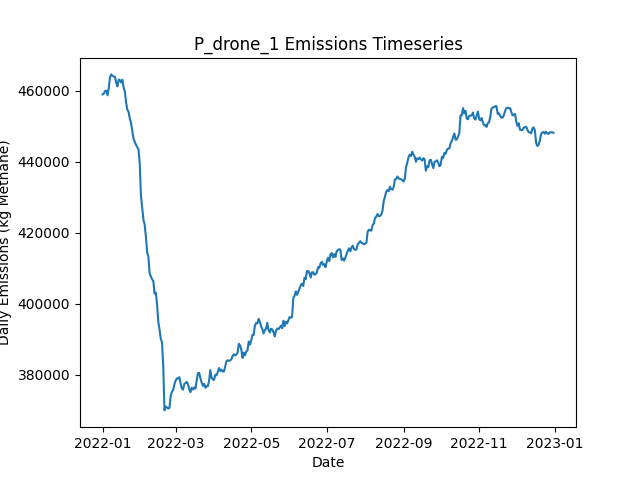

Source data for this figure (header and first rows):
Date, Daily Emissions (Kg Methane), Daily Mitigable Emissions (Kg Methane), Daily Non-Mitigable Emissions (Kg Methan…, Daily Cost ($), Active Leaks, New Leaks, Leaks Repaired, Leaks Naturally Repaired, Leaks Tagged, Daily Repair Cost ($), Daily Natural Repair Cost ($), drone Deployment Cost ($), drone Sites flagged for Follow-Up, drone Leaks tagged for repair, drone Sites Visited, drone Travel Time (Minutes), drone Survey Time (Minutes), OGI_FU Deployment Cost ($), OGI_FU Sites flagged for Follow-Up, OGI_FU Leaks tagged for repair, OGI_FU Sites Visited, OGI_FU Travel Time (Minutes), OGI_FU Survey Time (Minutes)
2022-01-01, 458934, 102448, 356486, 500, 3599, 3616, 0, 11, 0.00000, 0.00000, 2200, 500, 0, , 9, 300, 180, 0.00000, , 0, 0, 0, 0
2022-01-02, 459099, 102803, 356296, 500, 3602, 10, 0, 4, 0.00000, 0.00000, 800, 500, 0, , 9, 300, 180, 0.00000, , 0, 0, 0, 0
2022-01-03, 459866, 104537, 355329, 1500, 3596, 6, 0, 8, 65, 0.00000, 1600, 500, 9, , 9, 300, 180, 1000, , 65, 3, 120, 360
2022-01-04, 460031, 104495, 355536, 1500, 3593, 5, 0, 8, 58, 0.00000, 1600, 500, 9, , 9, 300, 180, 1000, , 58, 3, 120, 360
2022-01-05, 458674, 104607, 354067, 1500, 3600, 15, 0, 6, 63, 0.00000, 1200, 500, 9, , 9, 300, 180, 1000, , 63, 3, 120, 360
2022-01-06, 460646, 104073, 356573, 1500, 3607, 15, 0, 4, 73, 0.00000, 800, 500, 9, , 9, 300, 180, 1000, , 73, 3, 120, 360
2022-01-07, 463689, 104144, 359545, 1500, 3610, 14, 0, 10, 76, 0.00000, 2000, 500, 9, , 9, 300, 180, 1000, , 76, 3, 120, 360
2022-01-08, 464556, 104337, 360219, 1500, 3613, 12, 0, 6, 93, 0.00000, 1200, 500, 9, , 9, 300, 180, 1000, , 93, 3, 120, 360
2022-01-09, 464149, 104345, 359804, 1500, 3614, 9, 0, 5, 81, 0.00000, 1000, 500, 9, , 9, 300, 180, 1000, , 81, 3, 120, 360
2022-01-10, 463972, 104376, 359597, 1500, 3614, 9, 0, 8, 88, 0.00000, 1600, 500, 9, , 9, 300, 180, 1000, , 88, 3, 120, 360
2022-01-11, 463920, 104323, 359597, 1500, 3612, 6, 0, 6, 66, 0.00000, 1200, 500, 9, , 9, 300, 180, 1000, , 66, 3, 120, 360
2022-01-12, 462221, 104353, 357869, 1500, 3606, 7, 0, 7, 63, 0.00000, 1400, 500, 9, , 1, 30, 20, 1000, , 63, 3, 120, 360
2022-01-13, 461183, 104455, 356728, 1000, 3609, 12, 0, 6, 68, 0.00000, 1200, 0.00000, 9, , 0, 0, 0, 1000, , 68, 3, 120, 360
2022-01-14, 463114, 104364, 358750, 1000, 3611, 9, 0, 7, 76, 0.00000, 1400, 0.00000, 1, , 0, 0, 0, 1000, , 76, 3, 120, 360
2022-01-15, 462929, 104507, 358422, 1000, 3611, 12, 0, 9, 80, 0.00000, 1800, 0.00000, 0, , 0, 0, 0, 1000, , 80, 3, 120, 360
2022-01-16, 462272, 105095, 357178, 1000, 3611, 9, 0, 5, 82, 0.00000, 1000, 0.00000, 0, , 0, 0, 0, 1000, , 82, 3, 120, 360
2022-01-17, 463090, 104875, 358214, 1000, 3618, 13, 0, 5, 78, 0.00000, 1000, 0.00000, 0, , 0, 0, 0, 1000, , 78, 3, 120, 360
2022-01-18, 460912, 103752, 357160, 12600, 3562, 7, 58, 3, 76, 11600, 600, 0.00000, 0, , 0, 0, 0, 1000, , 76, 3, 120, 360
2022-01-19, 459730, 102985, 356746, 11000, 3514, 11, 50, 5, 76, 10000, 1000, 0.00000, 0, , 0, 0, 0, 1000, , 76, 3, 120, 360
2022-01-20, 456673, 100895, 355778, 11600, 3462, 6, 53, 3, 75, 10600, 600, 0.00000, 0, , 0, 0, 0, 1000, , 75, 3, 120, 360
2022-01-21, 454602, 99325, 355277, 13800, 3400, 5, 64, 0, 79, 12800, 0.00000, 0.00000, 0, , 0, 0, 0, 1000, , 79, 3, 120, 360
2022-01-22, 454056, 97224, 356832, 14200, 3339, 11, 66, 2, 86, 13200, 400, 0.00000, 0, , 0, 0, 0, 1000, , 86, 3, 120, 360
2022-01-23, 452101, 95839, 356262, 17600, 3254, 8, 83, 6, 76, 16600, 1200, 0.00000, 0, , 0, 0, 0, 1000, , 76, 3, 120, 360
2022-01-24, 450886, 94331, 356556, 15600, 3188, 9, 73, 1, 71, 14600, 200, 0.00000, 0, , 0, 0, 0, 1000, , 71, 3, 120, 360
2022-01-25, 448652, 93254, 355398, 17200, 3112, 10, 81, 2, 80, 16200, 400, 0.00000, 0, , 0, 0, 0, 1000, , 80, 3, 120, 360
2022-01-26, 446429, 90720, 355709, 13000, 3058, 14, 60, 5, 66, 12000, 1000, 0.00000, 0, , 0, 0, 0, 1000, , 66, 3, 120, 360
2022-01-27, 445588, 89412, 356175, 11600, 3010, 9, 53, 2, 82, 10600, 400, 0.00000, 0, , 0, 0, 0, 1000, , 82, 3, 120, 360
2022-01-28, 444749, 88003, 356746, 13600, 2953, 10, 63, 2, 76, 12600, 400, 0.00000, 0, , 0, 0, 0, 1000, , 76, 3, 120, 360
2022-01-29, 444074, 85894, 358180, 14400, 2889, 9, 67, 2, 77, 13400, 400, 0.00000, 0, , 0, 0, 0, 1000, , 77, 3, 120, 360
2022-01-30, 443540, 84203, 359338, 14800, 2831, 16, 69, 2, 62, 13800, 400, 0.00000, 0, , 0, 0, 0, 1000, , 62, 3, 120, 360
2022-01-31, 439647, 80223, 359424, 15600, 2762, 11, 73, 4, 80, 14600, 800, 0.00000, 0, , 0, 0, 0, 1000, , 80, 3, 120, 360
2022-02-01, 430434, 71200, 359234, 14800, 2697, 13, 69, 4, 63, 13800, 800, 0.00000, 0, , 0, 0, 0, 1000, , 63, 3, 120, 360
2022-02-02, 427127, 68670, 358456, 14400, 2639, 11, 67, 0, 65, 13400, 0.00000, 0.00000, 0, , 0, 0, 0, 1000, , 65, 3, 120, 360
2022-02-03, 423654, 66062, 357592, 13800, 2585, 12, 64, 0, 83, 12800, 0.00000, 0.00000, 0, , 0, 0, 0, 1000, , 83, 3, 120, 360
2022-02-04, 422293, 62973, 359320, 14000, 2533, 14, 65, 1, 78, 13000, 200, 0.00000, 0, , 0, 0, 0, 1000, , 78, 3, 120, 360
2022-02-05, 418850, 58752, 360098, 14700, 2470, 10, 71, 0, 24, 14200, 0.00000, 0.00000, 0, , 0, 0, 0, 500, , 24, 1, 30, 120
2022-02-06, 414483, 55353, 359130, 14600, 2405, 13, 73, 0, 0.00000, 14600, 0.00000, 0.00000, 0, , 0, 0, 0, 0.00000, , 0, 0, 0, 0
2022-02-07, 413255, 53054, 360202, 12800, 2351, 13, 64, 0, 0.00000, 12800, 0.00000, 0.00000, 0, , 0, 0, 0, 0.00000, , 0, 0, 0, 0
2022-02-08, 408722, 47916, 360806, 12600, 2294, 12, 63, 3, 0.00000, 12600, 600, 0.00000, 0, , 0, 0, 0, 0.00000, , 0, 0, 0, 0
2022-02-09, 407637, 44809, 362828, 14800, 2229, 12, 74, 3, 0.00000, 14800, 600, 0.00000, 0, , 0, 0, 0, 0.00000, , 0, 0, 0, 0
2022-02-10, 406909, 43234, 363675, 10400, 2179, 5, 52, 1, 0.00000, 10400, 200, 0.00000, 0, , 0, 0, 0, 0.00000, , 0, 0, 0, 0
2022-02-11, 406431, 42480, 363951, 14800, 2111, 13, 74, 2, 0.00000, 14800, 400, 0.00000, 0, , 0, 0, 0, 0.00000, , 0, 0, 0, 0
2022-02-12, 402884, 40298, 362586, 13200, 2045, 10, 66, 2, 0.00000, 13200, 400, 0.00000, 0, , 0, 0, 0, 0.00000, , 0, 0, 0, 0
2022-02-13, 403139, 39014, 364124, 13000, 1985, 8, 65, 1, 0.00000, 13000, 200, 0.00000, 0, , 0, 0, 0, 0.00000, , 0, 0, 0, 0
2022-02-14, 399908, 35870, 364038, 10200, 1935, 6, 51, 1, 0.00000, 10200, 200, 0.00000, 0, , 0, 0, 0, 0.00000, , 0, 0, 0, 0
2022-02-15, 394938, 33112, 361826, 13600, 1865, 4, 68, 1, 0.00000, 13600, 200, 0.00000, 0, , 0, 0, 0, 0.00000, , 0, 0, 0, 0
2022-02-16, 392780, 29502, 363277, 10400, 1824, 12, 52, 0, 0.00000, 10400, 0.00000, 0.00000, 0, , 0, 0, 0, 0.00000, , 0, 0, 0, 0
2022-02-17, 390119, 27895, 362223, 10800, 1779, 12, 54, 0, 0.00000, 10800, 0.00000, 0.00000, 0, , 0, 0, 0, 0.00000, , 0, 0, 0, 0
2022-02-18, 389206, 23302, 365904, 14600, 1722, 19, 73, 1, 0.00000, 14600, 200, 0.00000, 0, , 0, 0, 0, 0.00000, , 0, 0, 0, 0
2022-02-19, 382523, 17189, 365334, 13000, 1660, 7, 65, 1, 0.00000, 13000, 200, 0.00000, 0, , 0, 0, 0, 0.00000, , 0, 0, 0, 0
2022-02-20, 370014, 5838, 364176, 4200, 1639, 5, 21, 1, 0.00000, 4200, 200, 0.00000, 0, , 0, 0, 0, 0.00000, , 0, 0, 0, 0
2022-02-21, 371078, 5934, 365144, 0.00000, 1643, 8, 0, 2, 0.00000, 0.00000, 400, 0.00000, 0, , 0, 0, 0, 0.00000, , 0, 0, 0, 0
2022-02-22, 370872, 6039, 364833, 0.00000, 1647, 7, 0, 1, 0.00000, 0.00000, 200, 0.00000, 0, , 0, 0, 0, 0.00000, , 0, 0, 0, 0
2022-02-23, 370523, 6278, 364245, 0.00000, 1649, 8, 0, 0, 0.00000, 0.00000, 0.00000, 0.00000, 0, , 0, 0, 0, 0.00000, , 0, 0, 0, 0
2022-02-24, 370730, 6416, 364314, 0.00000, 1658, 14, 0, 2, 0.00000, 0.00000, 400, 0.00000, 0, , 0, 0, 0, 0.00000, , 0, 0, 0, 0
2022-02-25, 374130, 6757, 367373, 0.00000, 1673, 16, 0, 0, 0.00000, 0.00000, 0.00000, 0.00000, 0, , 0, 0, 0, 0.00000, , 0, 0, 0, 0
2022-02-26, 375181, 6840, 368340, 0.00000, 1682, 12, 0, 1, 0.00000, 0.00000, 200, 0.00000, 0, , 0, 0, 0, 0.00000, , 0, 0, 0, 0
2022-02-27, 375803, 7151, 368652, 0.00000, 1690, 11, 0, 2, 0.00000, 0.00000, 400, 0.00000, 0, , 0, 0, 0, 0.00000, , 0, 0, 0, 0
2022-02-28, 377346, 7191, 370155, 0.00000, 1700, 12, 0, 1, 0.00000, 0.00000, 200, 0.00000, 0, , 0, 0, 0, 0.00000, , 0, 0, 0, 0
2022-03-01, 378381, 7276, 371105, 0.00000, 1709, 12, 0, 1, 0.00000, 0.00000, 200, 0.00000, 0, , 0, 0, 0, 0.00000, , 0, 0, 0, 0
... 305 more rows
